Run: headless pygame with SDL's dummy video driver; simulated clock (each Clock.tick advances the game by its frame time, no real sleeping); random seed 0; keys injected as events and as key.get_pressed() state; no mouse input.
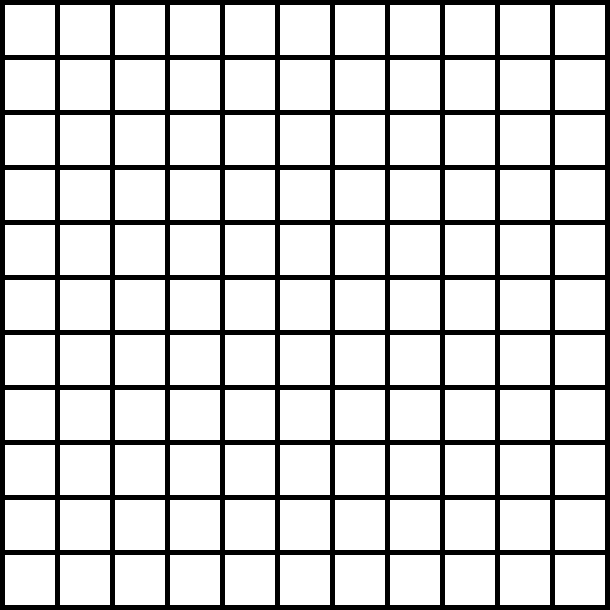
Frame 1 of 4 · flips 1–60 · no input
Frame 2 of 4 · flips 61–180 · tapped SPACE, RETURN · held RIGHT (→), D · screen unchanged from frame 1, image omitted
Frame 3 of 4 · flips 181–300 · held DOWN (↓), S · screen unchanged from frame 2, image omitted
Frame 4 of 4 · flips 301–420 · held LEFT (←), A, UP (↑), W · screen unchanged from frame 3, image omitted

The pygame program that drew these frames:

import pygame

pygame.init()

BLACK = ( 0, 0, 0)
WHITE = ( 255, 255, 255)

size = ( 610, 610)
WIDTH= 50
HEIGHT = 50
MARGIN = 5
screen = pygame.display.set_mode(size)

pygame.display.set_caption("Grid")

done = False

clock = pygame.time.Clock()

while not done:
    for event in pygame.event.get():
        if event.type == pygame.QUIT:
            done = True
    for row in range(11):
        for column in range(11):
            color = WHITE
            pygame.draw.rect(screen,
                             color,
                             [(MARGIN + WIDTH) * column + MARGIN,
                              (MARGIN + HEIGHT) * row + MARGIN,
                              WIDTH,
                              HEIGHT])

    pygame.display.flip()
    clock.tick(60)
